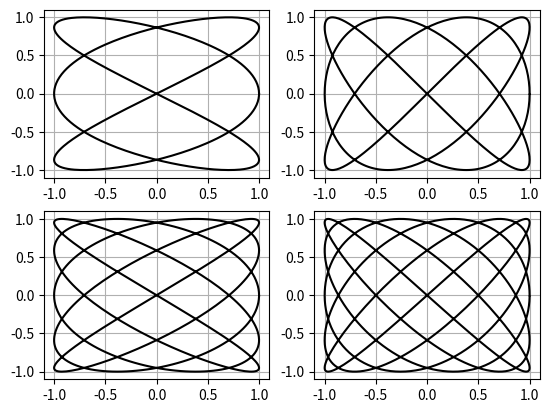

Write Python code to recreate this figure.
import numpy as np
from numpy import sin,pi
import matplotlib.pyplot as plt
m = [[3, 2], [3, 4], [5, 4], [5, 6]]
plt.figure(1)

for i in m:         
         a = i[0]
         b = i[1]
         d = 0.5 * pi
         x = [sin(a*t + d) for t in np.arange(0, 2*pi, 0.01)]
         y = [sin(b*t) for t in np.arange(0, 2*pi, 0.01)]

         if m.index(i) == 0:
                  plt.subplot(221)
                  plt.plot(x, y, 'black')
                  plt.grid(True)

         elif m.index(i) == 1:
                  plt.subplot(222)
                  plt.plot(x, y, 'black')
                  plt.grid(True)

         elif m.index(i) == 2:
                  plt.subplot(223)
                  plt.plot(x, y, 'black')
                  plt.grid(True)
         else:
                  plt.subplot(224)
                  plt.plot(x, y, 'black')
                  plt.grid(True)
plt.show()